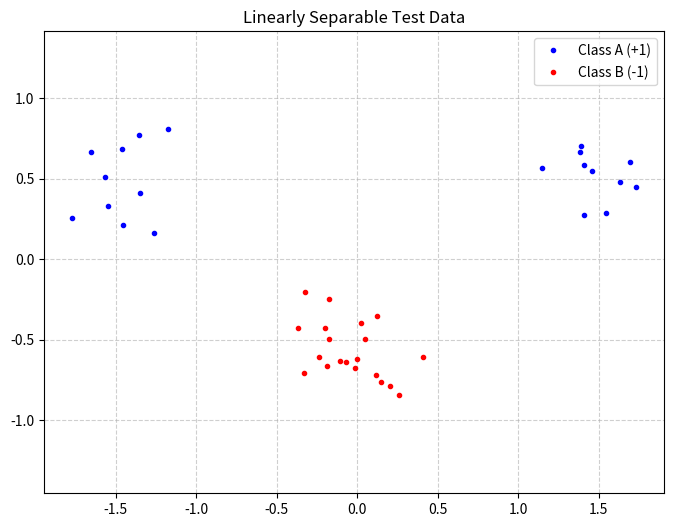

Python code for this plot:
import numpy as np
import matplotlib.pyplot as plt
import random

def generate_and_plot_data():
    # 1. Set the random seed for reproducibility
    np.random.seed(100)
    
    # 2. Generate Class A
    # Class A consists of two clusters:
    # 10 points around (1.5, 0.5)
    # 10 points around (-1.5, 0.5)
    # Standard deviation is 0.2 for both.
    
    cluster_a1 = np.random.randn(10, 2) * 0.2 + [1.5, 0.5]
    cluster_a2 = np.random.randn(10, 2) * 0.2 + [-1.5, 0.5]
    classA = np.concatenate((cluster_a1, cluster_a2))
    
    # 3. Generate Class B
    # Class B consists of one cluster:
    # 20 points around (0.0, -0.5)
    # Standard deviation is 0.2.
    classB = np.random.randn(20, 2) * 0.2 + [0.0, -0.5]
    
    # 4. Concatenate Inputs
    inputs = np.concatenate((classA, classB))
    
    # 5. Create Targets
    # Class A is encoded as 1, Class B as -1
    targets = np.concatenate((
        np.ones(classA.shape[0]),
        -np.ones(classB.shape[0])
    ))
    
    # 6. Randomly Reorder (Shuffle) the Samples
    N = inputs.shape[0] # Number of rows (samples)
    permute = list(range(N))
    random.seed(100)    # Optional: ensure shuffle is also reproducible
    random.shuffle(permute)
    
    inputs = inputs[permute, :]
    targets = targets[permute]
    
    print(f"Data generation complete.")
    print(f"Total samples: {N}")
    print(f"Inputs shape: {inputs.shape}")
    print(f"Targets shape: {targets.shape}")

    # --- Section 6: Plotting ---
    # Visualizing the data to verify the distributions
    plt.figure(figsize=(8, 6))
    
    # Plot Class A (Red) and Class B (Blue)
    # Note: We plot the original class arrays to color them correctly before shuffling,
    # or we can mask the shuffled 'inputs' using 'targets'.
    
    # Using the logic from the text (plotting the original class arrays for simplicity):
    plt.plot([p[0] for p in classA], [p[1] for p in classA], 'b.', label='Class A (+1)')
    plt.plot([p[0] for p in classB], [p[1] for p in classB], 'r.', label='Class B (-1)')
    
    plt.axis('equal') # Force same scale on both axes
    plt.title('Linearly Separable Test Data')
    plt.legend()
    plt.grid(True, linestyle='--', alpha=0.6)
    
    # Save a copy as requested in the text
    plt.savefig('svmplot.pdf') 
    plt.show()

    return inputs, targets

# Run the function
if __name__ == "__main__":
    inputs, targets = generate_and_plot_data()